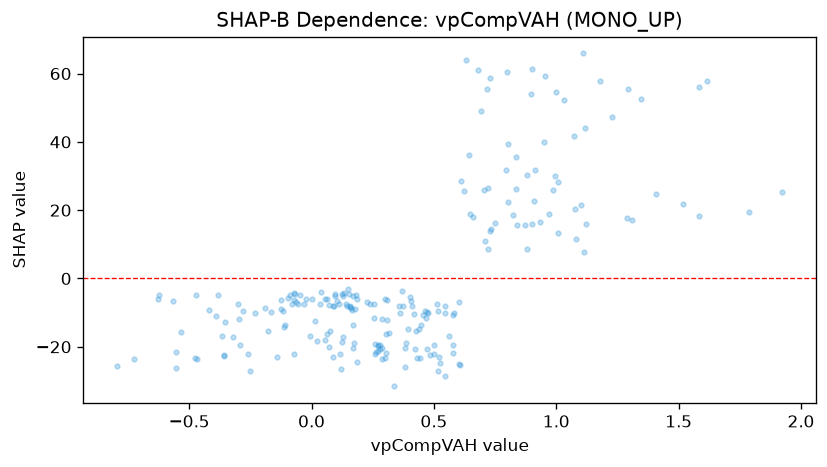

Values plotted in this chart, from the file beside it:
feature_value, shap_value
-0.2519, -27.06
0.3685, -3.786
0.446, -13.59
0.2713, -21.27
0.7284, 14.02
0.9025, 61.39
-0.7237, -23.53
0.3046, -21.75
0.8016, 22.32
0.6047, -25.1
0.6116, 28.67
0.5141, -7.504
0.3845, -18.88
0.4647, -9.505
0.4329, -23.33
0.6051, -25.37
-0.05337, -7.52
0.1126, -7.592
0.2397, -7.363
0.2872, -20.27
0.517, -27.2
0.4837, -22.38
0.2812, -19.34
0.1682, -13.7
0.169, -20.29
0.1229, -4.624
0.5468, -28.45
0.7034, 26.05
0.5011, -22.03
0.2795, -20.69
0.3153, -15.85
0.2613, -19.2
0.5441, -8.2
0.1207, -26.46
-0.4187, -9.167
-0.5529, -26.23
-0.476, -23.35
-0.6237, -4.702
-0.7963, -25.63
-0.3585, -22.58
0.1178, -22.12
0.2723, -19.82
0.3958, -14.68
0.3806, -26.06
1.406, 24.69
1.925, 25.35
1.584, 55.97
1.178, 57.88
1.103, 21.47
1.109, 65.9
0.8951, 53.91
-0.1079, -13.55
0.7152, 55.58
-0.6257, -5.937
0.1784, -8.907
0.184, -24.41
0.3361, -31.59
0.3005, -5.892
0.3082, -6.216
0.412, -8.128
... 160 more rows
